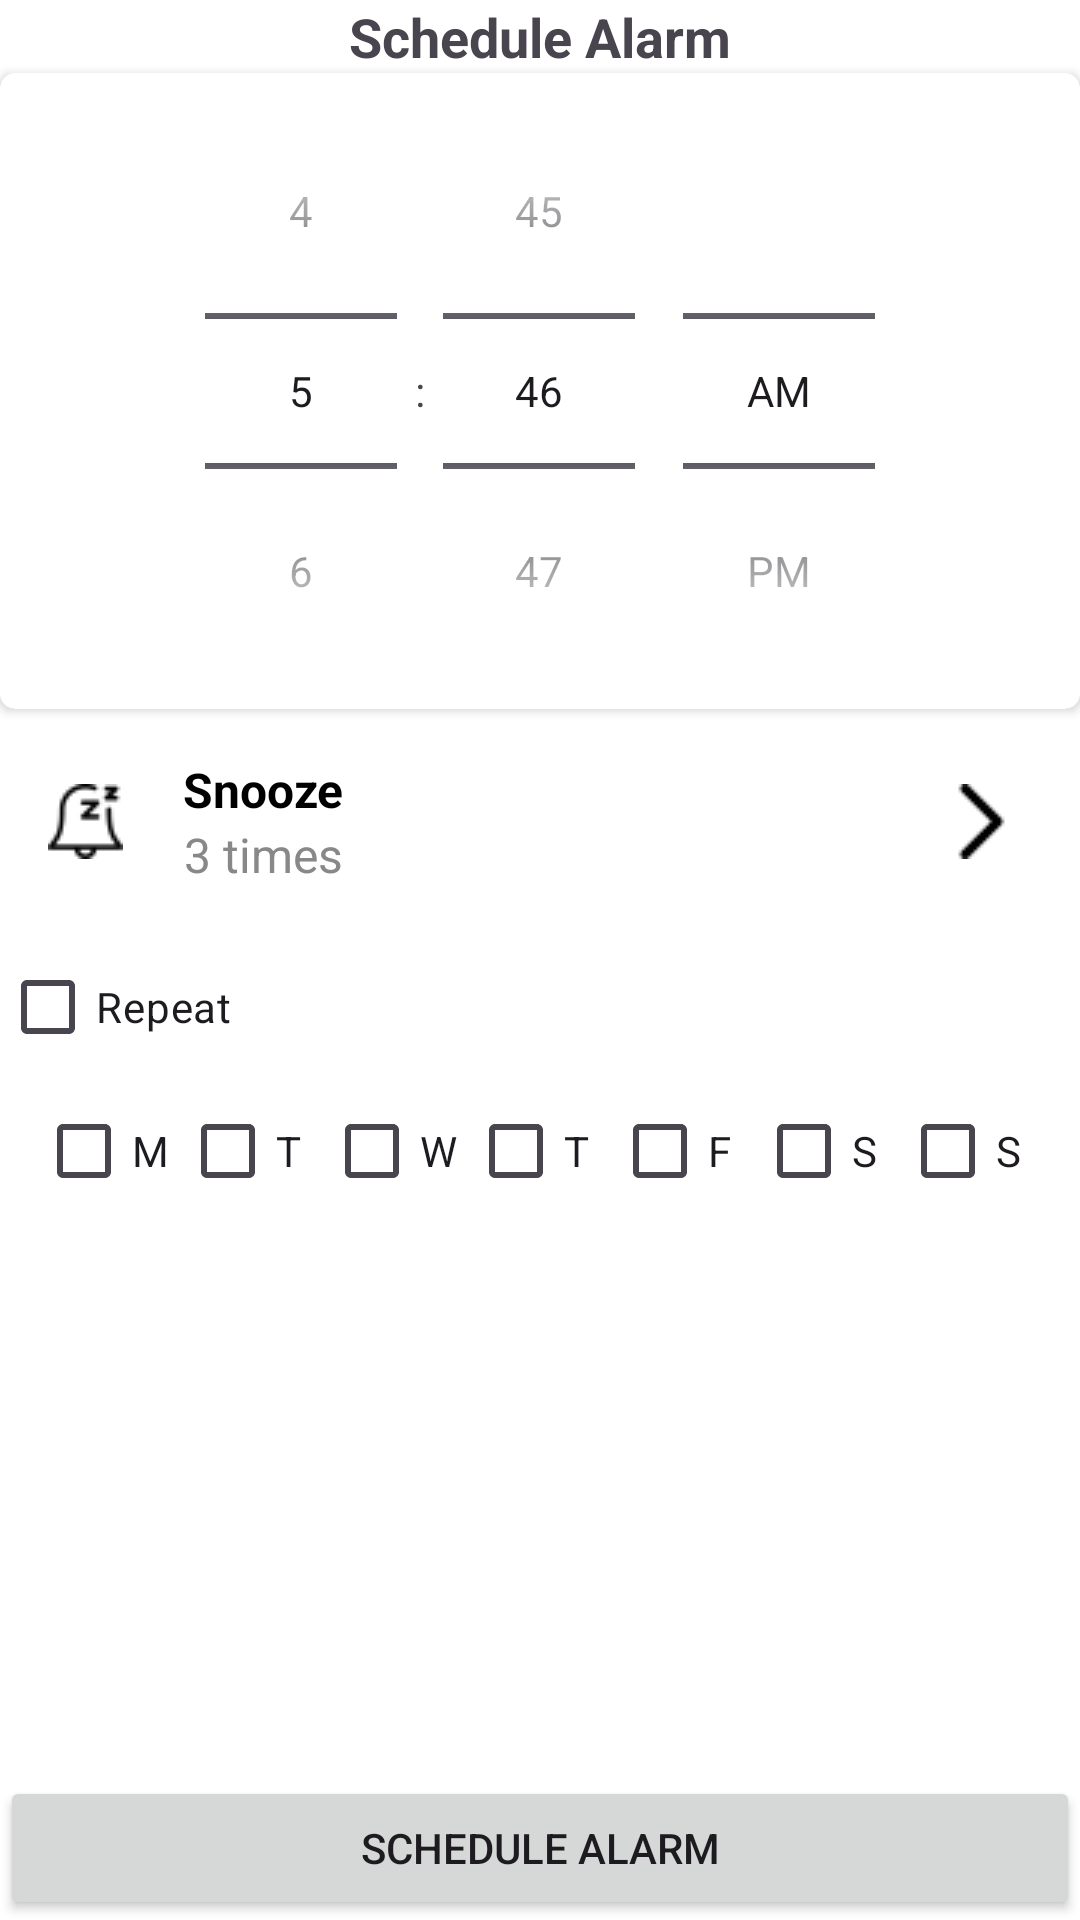

The Android layout XML behind this screen, and the referenced resources:
<!-- AndroidManifest.xml: application theme Theme.CustomAlarm -->
<!-- res/layout/activity_main.xml -->
<?xml version="1.0" encoding="utf-8"?>
<LinearLayout xmlns:android="http://schemas.android.com/apk/res/android"
    xmlns:app="http://schemas.android.com/apk/res-auto"
    xmlns:tools="http://schemas.android.com/tools"
    android:layout_width="match_parent"
    android:layout_height="match_parent"
    android:orientation="vertical"
    android:backgroundTint="@color/white"
    android:background="@color/white"
    tools:context=".MainActivity">

    <androidx.constraintlayout.widget.ConstraintLayout
        android:layout_width="match_parent"
        android:layout_height="match_parent">

        <TextView
            android:textStyle="bold"
            android:id="@+id/scheduleAlarmHeading"
            android:layout_width="match_parent"
            android:layout_height="wrap_content"
            android:text="Schedule Alarm"
            android:textAlignment="center"
            android:textAppearance="@style/TextAppearance.AppCompat.Medium"
            app:layout_constraintTop_toTopOf="parent" />

        <androidx.cardview.widget.CardView
            android:id="@+id/timePickerLayout"
            android:layout_width="match_parent"
            android:layout_height="wrap_content"
            android:elevation="10dp"
            android:orientation="horizontal"
            app:cardCornerRadius="5dp"
            app:layout_constraintTop_toBottomOf="@+id/scheduleAlarmHeading">

            <LinearLayout
                android:layout_width="match_parent"
                android:layout_height="wrap_content"
                android:orientation="horizontal"
                app:layout_constraintTop_toBottomOf="@+id/scheduleAlarmHeading">

                <TimePicker
                    android:id="@+id/timePicker"
                    android:layout_width="0dp"
                    android:layout_height="wrap_content"
                    android:layout_weight="0.6"
                    android:showDividers="none"
                    android:timePickerMode="spinner"

                    />
            </LinearLayout>

        </androidx.cardview.widget.CardView>

        <LinearLayout
            android:id="@+id/snooze_settings"
            android:layout_width="match_parent"
            android:layout_height="wrap_content"
            android:gravity="center_vertical"
            android:orientation="horizontal"
            android:padding="16dp"
            app:layout_constraintTop_toBottomOf="@+id/timePickerLayout">

            <ImageView
                android:layout_width="wrap_content"
                android:layout_height="wrap_content"
                android:contentDescription="Snooze"
                android:src="@drawable/snooze" />

            <LinearLayout
                android:layout_width="wrap_content"
                android:layout_height="wrap_content"
                android:layout_marginStart="20dp"
                android:layout_marginEnd="200dp"
                android:orientation="vertical">

                <TextView
                    android:layout_width="wrap_content"
                    android:layout_height="wrap_content"
                    android:text="Snooze"
                    android:textColor="#000000"
                    android:textSize="16sp"
                    android:textStyle="bold" />

                <TextView
                    android:layout_width="wrap_content"
                    android:layout_height="wrap_content"
                    android:layout_gravity="center"
                    android:text="3 times"
                    android:textColor="#888888"
                    android:textSize="16sp" />

            </LinearLayout>

            <LinearLayout
                android:layout_width="wrap_content"
                android:layout_height="wrap_content"

                >

                <ImageView
                    android:id="@+id/snooze"
                    android:layout_width="wrap_content"
                    android:layout_height="wrap_content"
                    android:contentDescription="@string/snooze"
                    android:src="@drawable/next" />

            </LinearLayout>

        </LinearLayout>

        
        
        
        
        
        
        
        

        
        
        
        
        
        
        

        
        
        
        
        
        
        

        
        
        
        
        
        
        
        
        

        
        
        
        
        
        
        
        

        
        
        
        
        
        
        
        

        
        
        
        
        
        
        
        
        
        
        
        
        
        
        
        
        
        
        
        
        
        
        
        
        
        
        
        
        
        
        
        

        

        

        <CheckBox
            android:id="@+id/recurring"
            android:layout_width="match_parent"
            android:layout_height="wrap_content"
            android:checked="false"
            android:text="Repeat"
            app:layout_constraintStart_toStartOf="parent"
            app:layout_constraintTop_toBottomOf="@+id/snooze_settings" />

        <LinearLayout
            android:gravity="center"
            android:id="@+id/recurring_options"
            android:layout_width="match_parent"
            android:layout_height="wrap_content"
            android:orientation="horizontal"
            app:layout_constraintBottom_toTopOf="@+id/scheduleAlarm"
            app:layout_constraintEnd_toEndOf="parent"
            app:layout_constraintHorizontal_bias="0.0"
            app:layout_constraintStart_toStartOf="parent"
            app:layout_constraintTop_toBottomOf="@+id/recurring"
            app:layout_constraintVertical_bias="0.0">

            <CheckBox
                android:id="@+id/Mon"
                android:layout_width="wrap_content"
                android:layout_height="wrap_content"
                android:text="M" />

            <CheckBox
                android:id="@+id/Tue"
                android:layout_width="wrap_content"
                android:layout_height="wrap_content"
                android:text="T" />

            <CheckBox
                android:id="@+id/Wed"
                android:layout_width="wrap_content"
                android:layout_height="wrap_content"
                android:text="W" />

            <CheckBox
                android:id="@+id/Thu"
                android:layout_width="wrap_content"
                android:layout_height="wrap_content"
                android:text="T" />

            <CheckBox
                android:id="@+id/Fri"
                android:layout_width="wrap_content"
                android:layout_height="wrap_content"
                android:text="F" />

            <CheckBox
                android:id="@+id/Sat"
                android:layout_width="wrap_content"
                android:layout_height="wrap_content"
                android:text="S" />

            <CheckBox
                android:id="@+id/Sun"
                android:layout_width="wrap_content"
                android:layout_height="wrap_content"
                android:text="S" />

        </LinearLayout>

        <Button
            android:id="@+id/scheduleAlarm"
            android:layout_width="match_parent"
            android:layout_height="wrap_content"
            android:layout_gravity="center"
            android:text="Schedule Alarm"
            app:layout_constraintBottom_toBottomOf="parent"
            tools:layout_editor_absoluteX="133dp" />

    </androidx.constraintlayout.widget.ConstraintLayout>

</LinearLayout>
<!-- resources referenced by this layout -->
<resources>
  <!-- drawable day_selector (drawable) -->
  <vector xmlns:android="http://schemas.android.com/apk/res/android"
      android:width="24dp"
      android:height="24dp"
      android:viewportWidth="24"
      android:viewportHeight="24">
  
      
      <path
          android:fillColor="#326F34"
          android:pathData="M0,0h24v24H0z" />
  </vector>
  <!-- drawable next: png bitmap (drawable, 224 bytes) -->
  <!-- drawable snooze: png bitmap (drawable, 659 bytes) -->
  <string name="snooze">Snooze</string>
  <style name="Theme.CustomAlarm" parent="Base.Theme.CustomAlarm" />
  <style name="Base.Theme.CustomAlarm" parent="Theme.Material3.DayNight.NoActionBar">
          
          
      </style>
  <!-- not gathered from this repository: default colours our renderer supplied (Android Studio template values) -->
  <color name="white">#FFFFFFFF</color>
</resources>
